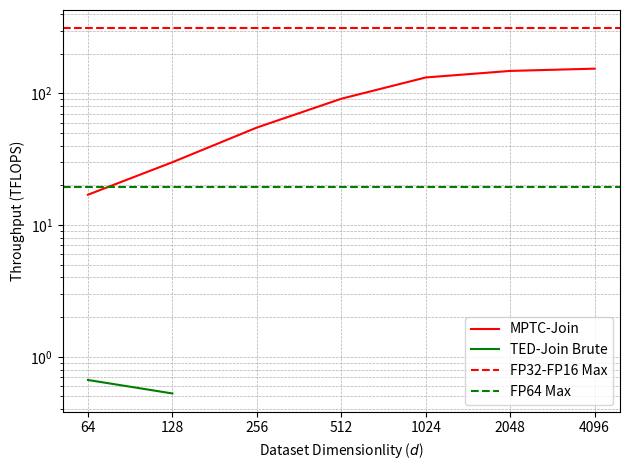

Reproduce this figure in Python.
"""
File: plotResults.py
Description: Plots experimental results for publishing.
"""

import json
import math
import os
from typing import List, Tuple
from dataclasses import dataclass
import numpy as np
import pandas as pd
import matplotlib.pyplot as plt
from matplotlib import cm
from mpl_toolkits.mplot3d import Axes3D

# Map out column names for later
SEL_COL = "selectivity"
SPEED_COL = "results.TFLOPS"
INPUT_SIZE_COL_M = "results.inputProblemShape.m"
INPUT_SIZE_COL_N = "results.inputProblemShape.n"
INPUT_DIM_COL = "results.inputProblemShape.k"
TIME = "results.totalTime"
ALGORITHM = "algorithm"
DATASET_NAME = "dataset"

# Algorithms
MPTC_JOIN = "MPTC-Join"
GDS_JOIN = "GDS-Join"
TED_JOIN = "TED-Join"
MISTIC = "Mistic"


def parse_selectivity_vs_speed_data():
    """Read in the selectivity vs speed data and create plots for it"""

    with open("../speed_results/selectivityVsSpeed.json", "r", encoding="utf-8") as f:
        selec_speed_results = json.load(f)
    # Pretty print json
    # print(json.dumps(selec_speed_results, indent=4))

    df = pd.json_normalize(selec_speed_results)
    # Average results from each iteration
    averaged_results = (
        df.groupby(SEL_COL, as_index=False).mean().drop(columns=["iteration"])
    )
    print(averaged_results)
    plt.figure(1)
    plt.plot(averaged_results[SEL_COL], averaged_results[SPEED_COL], marker=".")
    plt.xlabel("Selectivity Level")
    plt.ylabel("TFLOPS")
    plt.ylim(0, 300)
    plt.savefig("selectivityVsSpeed.pdf")
    plt.show()


def parse_speed_vs_size_data():
    """Read in the speed vs size data and create plots for it."""

    with open(
        "../speed_results/ExpoDataSpeedVsSize_OnDemandRasterizer.json",
        "r",
        encoding="utf-8",
    ) as f:
        speed_size_results = json.load(f)
    df = pd.json_normalize(speed_size_results)
    # Average results from each iteration. We used a fixed selectity here, so groupBy input shape.
    averaged_results = (
        df.groupby([INPUT_SIZE_COL_M, INPUT_DIM_COL], as_index=False)
        .mean()
        .drop(columns=["iteration"])
    )
    print(averaged_results)

    # Extract x and y labels...
    unique_size = np.unique(averaged_results[INPUT_SIZE_COL_M])
    unique_dim = np.unique(averaged_results[INPUT_DIM_COL])

    num_sizes_tested = len(unique_size)
    num_dims_tested = len(unique_dim)

    max_speed = averaged_results[SPEED_COL].max()

    # Convert results to 2D array to show as a heatmap
    grid = np.zeros((num_dims_tested, num_sizes_tested))

    for dim, size, speed in zip(
        averaged_results[INPUT_DIM_COL],
        averaged_results[INPUT_SIZE_COL_M],
        averaged_results[SPEED_COL],
    ):
        dim_index = np.where(unique_dim == dim)[0]
        size_index = np.where(unique_size == size)[0]
        grid[dim_index, size_index] = speed

    # Create the figure
    fig, ax = plt.subplots()
    cax = ax.imshow(
        grid.T,
        cmap="viridis",
        origin="lower",
        aspect="auto",
        vmin=0,
        vmax=160,
        extent=(
            0,
            num_dims_tested,
            0,
            num_sizes_tested,
        ),
    )

    # To center labels on pixels, must offset by a half a pixel
    center_offset = 0.5

    ax.set_xlabel("Dataset Dimensionlity ($d$)")
    ax.set_xticks(np.arange(num_dims_tested) + center_offset)
    ax.set_xticklabels(unique_dim)

    ax.set_ylabel("Dataset Size ($|D|$)")
    ax.set_yticks(np.arange(num_sizes_tested) + center_offset)
    ax.set_yticklabels(unique_size)

    # Add speed labels for each cell
    for i in range(grid.shape[0]):
        for j in range(grid.shape[1]):
            value = int(grid[i, j])
            ax.text(
                i + center_offset,
                j + center_offset,
                value,
                ha="center",
                va="center",
                color="white" if value < 0.5 * max_speed else "black",
                fontsize=10,
            )

    colorbar = fig.colorbar(cax, ax=ax)
    colorbar.set_label("Throughput (TFLOPS)")

    # Get the current ticks (positions) of the colorbar
    ticks = colorbar.get_ticks()
    colorbar.set_ticks(ticks)
    colorbar.set_ticklabels([f"{tick:.2f}" for tick in ticks])

    plt.tight_layout()
    plt.savefig("ExpoDataSpeedVsSize.pdf")
    plt.show()


@dataclass
class SpeedResults:
    """Used to give a json file with speed results a display friendly name"""

    friendly_name: str
    filepath: str


def plot_real_world_data_speed_comparison():
    """Plots performance comparison between algorithms on real world
    datasets"""

    def extract_mptc_results(filename, dataset_name):
        with open(
            os.path.join("../speed_results/", filename),
            "r",
            encoding="utf-8",
        ) as f:
            json_results = json.load(f)
        raw_results = pd.json_normalize(json_results)
        # Average results from each iteration.
        averaged_results = (
            raw_results.groupby([SEL_COL], as_index=False)
            .mean()
            .drop(columns=["iteration"])
        )

        averaged_results[DATASET_NAME] = dataset_name
        # Mark these results as my own
        averaged_results[ALGORITHM] = MPTC_JOIN
        # Drop extraneous columns
        minimal_results = averaged_results[[ALGORITHM, DATASET_NAME, TIME, SEL_COL]]

        return minimal_results

    # Order to go low to high dimensionality sift, tiny, cifar, gist
    dataset_results = [
        SpeedResults("sift10m", "sift10m_unscaled.txt_results_1738048428.json"),
        SpeedResults("tiny5m", "tiny5m_unscaled.txt_results_1737960896.json"),
        SpeedResults("cifar60k", "cifar60k_unscaled.txt_results_1737956025.json"),
        SpeedResults("gist1m", "gist_unscaled.txt_results_1738039369.json"),
    ]

    # Assemble all mptc results
    sift = dataset_results[0].friendly_name
    tiny = dataset_results[1].friendly_name
    cifar = dataset_results[2].friendly_name
    gist = dataset_results[3].friendly_name

    all_results = pd.DataFrame()
    for result in dataset_results:
        file, dataset_name = (result.filepath, result.friendly_name)
        all_results = pd.concat(
            [all_results, extract_mptc_results(file, dataset_name)],
            ignore_index=True,
        )

    # Assemble all gds-join results
    def add_row(
        df: pd.DataFrame,
        algorithm: str,
        dataset: str,
        time: float,
        selectivity: int,
    ) -> None:
        new_row = {
            ALGORITHM: algorithm,
            DATASET_NAME: dataset,
            TIME: time,
            SEL_COL: selectivity,
        }
        df.loc[len(df)] = new_row

    add_row(all_results, GDS_JOIN, cifar, 2.329744667, 64)
    add_row(all_results, GDS_JOIN, cifar, 2.675126, 128)
    add_row(all_results, GDS_JOIN, cifar, 3.067051667, 256)

    add_row(all_results, GDS_JOIN, tiny, 670.0995993, 64)
    add_row(all_results, GDS_JOIN, tiny, 835.6346603, 128)
    add_row(all_results, GDS_JOIN, tiny, 1056.39112, 256)

    add_row(all_results, GDS_JOIN, sift, 3392.178252, 64)
    add_row(all_results, GDS_JOIN, sift, 4279.934975, 128)
    add_row(all_results, GDS_JOIN, sift, 5195.027983, 256)

    add_row(all_results, GDS_JOIN, gist, 272.1477887, 64)
    add_row(all_results, GDS_JOIN, gist, 359.6358573, 128)
    add_row(all_results, GDS_JOIN, gist, 444.5647683, 256)

    # Manually compute the averages here
    # Subtracts out the "Time to estimate batches" from "Time to join"
    tj_tiny_64 = (
        14195.661126
        - 5562.255205
        + 14190.259351
        - 5559.080249
        + 14183.869225
        - 5551.792481
    ) / 3.0

    tj_tiny_128 = (
        16476.701999
        - 5611.305432
        + 16475.117487
        - 5608.609297
        + 16474.570044
        - 5607.122338
    ) / 3.0

    tj_tiny_256 = (
        19298.439721
        - 5603.901025
        + 19316.790174
        - 5620.080564
        + 19314.235564
        - 5619.702950
    ) / 3.0

    tj_sift_64 = (
        10706.653007
        - 2482.418047
        + 10705.409744
        - 2480.845796
        + 10708.060327
        - 2482.671413
    ) / 3.0

    tj_sift_128 = (
        12514.143639
        - 2539.549293
        + 12514.728978
        - 2537.274044
        + 12511.698752
        - 2538.492326
    ) / 3.0
    tj_sift_256 = (
        14447.869670
        - 2628.108349
        + 14436.264242
        - 2619.244253
        + 14439.257269
        - 2621.461369
    ) / 3.0

    add_row(all_results, TED_JOIN, tiny, tj_tiny_64, 64)
    add_row(all_results, TED_JOIN, tiny, tj_tiny_128, 128)
    add_row(all_results, TED_JOIN, tiny, tj_tiny_256, 256)

    add_row(all_results, TED_JOIN, sift, tj_sift_64, 64)
    add_row(all_results, TED_JOIN, sift, tj_sift_128, 128)
    add_row(all_results, TED_JOIN, sift, tj_sift_256, 256)

    # Mistic results
    add_row(all_results, MISTIC, cifar, 4.765354, 64)
    add_row(all_results, MISTIC, cifar, 5.046123, 128)
    add_row(all_results, MISTIC, cifar, 6.246613, 256)

    add_row(all_results, MISTIC, tiny, 662.925975, 64)
    add_row(all_results, MISTIC, tiny, 987.669580, 128)
    add_row(all_results, MISTIC, tiny, 1418.637501, 256)

    add_row(all_results, MISTIC, sift, 2169.987598, 64)
    add_row(all_results, MISTIC, sift, 2517.037860, 128)
    add_row(all_results, MISTIC, sift, 2798.847250, 256)

    add_row(all_results, MISTIC, gist, 209.062901, 64)
    add_row(all_results, MISTIC, gist, 285.383825, 128)
    add_row(all_results, MISTIC, gist, 385.351438, 256)

    print(all_results)

    # Create the figure
    algorithms = [MPTC_JOIN, GDS_JOIN, TED_JOIN, MISTIC]

    # Create 4 subplots, one for each dataset
    plot_rows = 1
    plot_cols = 4
    fig, ax = plt.subplots(plot_rows, plot_cols, layout="constrained", figsize=(10, 3))

    colormap = cm.get_cmap("tab10")

    # Normalize the colors to map them to the colormap
    colors = dict(zip(algorithms, [colormap(i) for i in range(len(algorithms))]))

    # Collect all handles and labels from each axis to create only one legend
    handles, labels = [], []

    # Hardcode y limits specific to data for better readability
    # These are based on the original order, should maybe reorder these earlier
    y_limits = [
        15000,
        16000,
        7,
        600,
    ]

    figure_label_prefixes = [
        "(a)",
        "(b)",
        "(c)",
        "(d)",
    ]

    # Create all subplots
    for i, axis in enumerate(ax.flat):
        dataset_name = dataset_results[i].friendly_name
        single_dataset = all_results[all_results[DATASET_NAME] == dataset_name]
        single_dataset_minimal_columns = single_dataset[
            [ALGORITHM, TIME, SEL_COL]
        ].sort_values(by=SEL_COL, ascending=True)

        selectivities = np.unique(single_dataset_minimal_columns[SEL_COL])
        collapsed_data = (
            single_dataset_minimal_columns.groupby(ALGORITHM)
            .agg(
                {
                    TIME: list,
                }
            )
            .reset_index()
        )

        # Reorder so my algorithm appears first on charts
        algo_order = [MPTC_JOIN, MISTIC, GDS_JOIN, TED_JOIN]
        reordered_collapsed_data = collapsed_data.sort_values(
            by=ALGORITHM,
            key=lambda col: col.map({name: i for i, name in enumerate(algo_order)}),
        )

        x = np.arange(len(selectivities))  # the label locations
        width = 0.20  # the width of the bars
        multiplier = 0

        def getTimes(algorithm: str):
            return reordered_collapsed_data.loc[
                reordered_collapsed_data[ALGORITHM] == algorithm, TIME
            ].iloc[0]

        # Find mptc times to compute speedup
        mptc_times = getTimes(MPTC_JOIN)
        print(f"MPTC times: {mptc_times}")

        for algorithm, times in zip(
            reordered_collapsed_data[ALGORITHM],
            reordered_collapsed_data[TIME],
        ):
            offset = width * multiplier

            rects = axis.bar(
                x + offset,
                times,
                width,
                label=algorithm,
                color=colors[algorithm],
            )

            def round_sig(x, sig=2):
                if x == 0:
                    return "0"
                return f"{round(x, sig - int(math.floor(math.log10(abs(x)))) - 1):g}"

            # Put speedup labels in for quick reference
            if algorithm != MPTC_JOIN:
                this_algo_times = getTimes(algorithm)
                speedups = [
                    round_sig(x / y) for x, y in zip(this_algo_times, mptc_times)
                ]
                axis.bar_label(rects, labels=speedups, fontsize=5, padding=2)

            multiplier += 1

        # Add some text for labels, title and custom x-axis tick labels, etc.
        axis.set_axisbelow(True)
        # axis.grid(axis="y")
        axis.set_ylim(0, y_limits[i])
        axis_label_fontsize = 9
        # Only label first y axis to reduce clutter
        if i == 0:
            axis.set_ylabel("Time (s)", fontsize=axis_label_fontsize)
        figure_label = f"{figure_label_prefixes[i]} {dataset_name}"
        axis.set_title(figure_label, y=-0.5, fontsize=8)
        axis.set_xticks(x + width, selectivities)
        axis.set_xlabel("Selectivity", fontsize=axis_label_fontsize)
        # Decrease size of tick labels
        axis.tick_params(axis="both", labelsize=axis_label_fontsize - 1)

        # Save this axis's labels and handles for the high level legend
        h, l = axis.get_legend_handles_labels()
        handles.extend(h)
        labels.extend(l)

    # Remove duplicates by using a dictionary (preserves order)
    unique = dict(zip(labels, handles))

    # Add a single legend for the entire figure with unique labels
    fig.legend(
        unique.values(),
        unique.keys(),
        loc="upper center",
        ncol=4,
        frameon=False,
    )

    plt.tight_layout(rect=[0, 0, 1, 0.9])
    plt.savefig("RealDataSetSpeedComparison.pdf")
    plt.show()


def compute_iou():
    """Given the accuracy data, compute the Intersection over the
    union of the pairs."""
    with open("../accuracy_results/real_world_accuracy_data.json", "r") as file:
        data = json.load(file)
        accuracies = {
            k.split("_")[0]: (
                100
                * v["both_sides"]
                / (v["both_sides"] + v["left_only"] + v["right_only"])
            )
            for (k, v) in data.items()
        }
        print(accuracies)
        # Convert data to a latex table.


def synthetic_flops_comparison():
    dataset_size = 100000

    def compute_tflops(time: float, dims: int):
        return dataset_size**2 * dims / (time * 1e12)

    mptc_dims = [64, 128, 256, 512, 1024, 2048, 4096]
    mptc_join = [17, 30, 55, 91, 132, 148, 154]
    tj_dims = [64, 128]
    ted_join_brute_times = [0.96, 2.43]  # Only was able to run up to 128D
    ted_join_brute_flops = [
        compute_tflops(time, dims)
        for (time, dims) in zip(ted_join_brute_times, tj_dims)
    ]

    # Max performance lines
    fp32_fp16_max = 312  # Top dashed red line
    fp64_max = 19.5  # Middle dashed green line

    fix, ax = plt.subplots()

    mptc_indices = range(len(mptc_dims))
    ax.set_xticks(mptc_indices, [str(x) for x in mptc_dims])

    # Plot MPTC-Join
    ax.plot(mptc_indices, mptc_join, color="red", label="MPTC-Join")

    # Plot TED-Join Brute
    ax.plot([0, 1], ted_join_brute_flops, color="green", label="TED-Join Brute")

    # Dashed max throughput lines
    ax.axhline(y=fp32_fp16_max, color="red", linestyle="--", label="FP32-FP16 Max")
    ax.axhline(y=fp64_max, color="green", linestyle="--", label="FP64 Max")

    # Log scale for y-axis
    ax.set_yscale("log")

    # Labels
    ax.set_xlabel("Dataset Dimensionlity ($d$)")
    ax.set_ylabel("Throughput (TFLOPS)")

    # Grid, legend, and layout
    ax.grid(True, which="both", ls="--", linewidth=0.5)
    ax.legend(loc="lower right")
    plt.tight_layout()

    plt.savefig("synthetic_flops_comparison.pdf")
    plt.show()


if __name__ == "__main__":
    # parse_selectivity_vs_speed_data()
    # parse_speed_vs_size_data()
    # plot_real_world_data_speed_comparison()
    # compute_iou()
    synthetic_flops_comparison()
